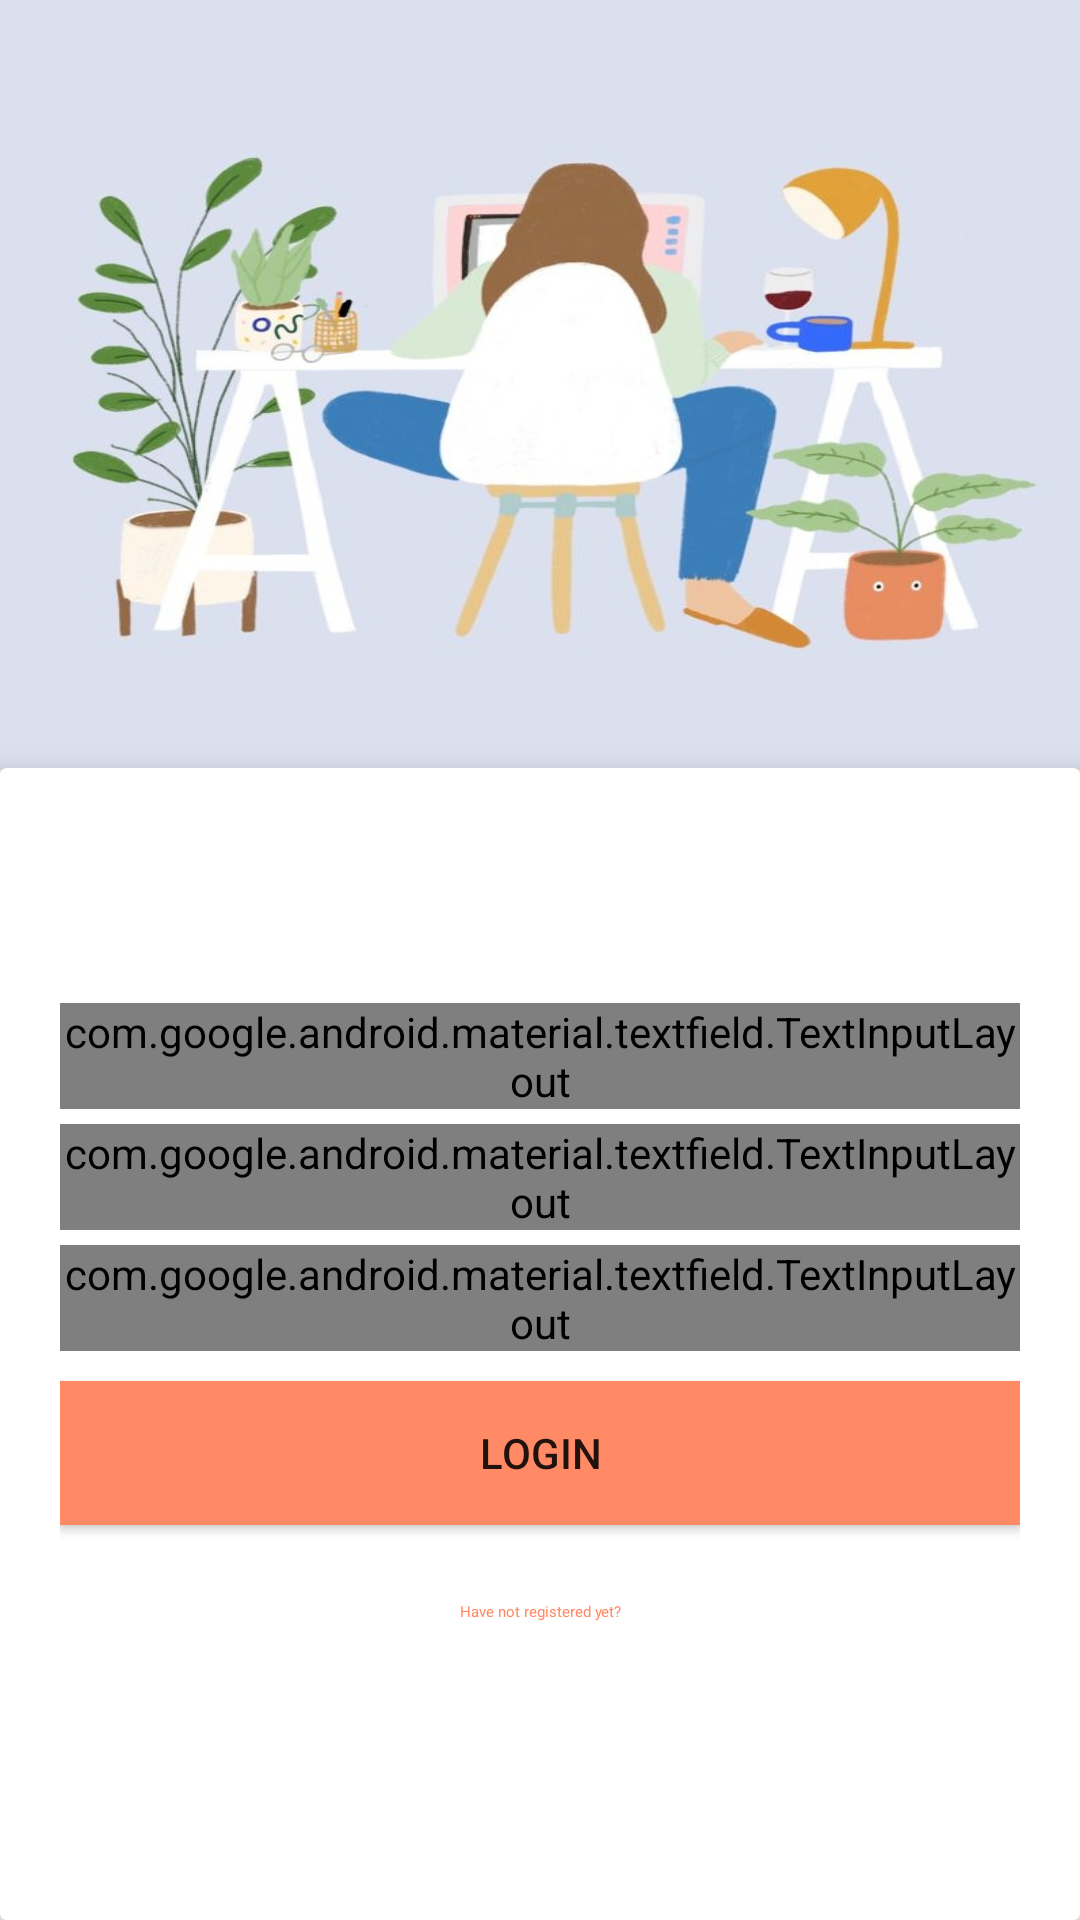

This screen was rendered from an Android layout file. Write that file and the resources it references.
<!-- AndroidManifest.xml: application theme AppTheme -->
<!-- res/layout/fragment_login.xml -->
<?xml version="1.0" encoding="utf-8"?>
<LinearLayout
    xmlns:android="http://schemas.android.com/apk/res/android"
    xmlns:tools="http://schemas.android.com/tools"
    android:layout_width="match_parent"
    android:layout_height="match_parent"
    xmlns:app="http://schemas.android.com/apk/res-auto"
    android:orientation="vertical"
    android:weightSum="100"
    tools:context=".main.LoginFragment">


    <ImageView
        android:layout_width="match_parent"
        android:layout_height="0dp"
        android:layout_gravity="center"
        android:elevation="2dp"
        android:layout_weight="40"
        android:background="@drawable/bg"/>

        <android.support.v7.widget.CardView
            android:layout_width="match_parent"
            android:layout_height="0dp"
            app:cardBackgroundColor="#fff"
            android:autofillHints="true"
            app:cardElevation="10dp"
            android:layout_weight="60"
            >

            <LinearLayout
                android:layout_width="match_parent"
                android:layout_height="wrap_content"
                android:padding="20dp"
                android:orientation="vertical"
                android:layout_gravity="center_vertical">




                <android.support.design.widget.TextInputLayout
                    android:layout_width="match_parent"
                    android:layout_height="wrap_content"
                    android:id="@+id/login_user"
                    android:hint="@string/username"
                    android:layout_marginBottom="5dp"
                    style="@style/Widget.MaterialComponents.TextInputLayout.OutlinedBox">

                    <android.support.design.widget.TextInputEditText
                        android:layout_width="match_parent"
                        android:layout_height="match_parent"
                        />

                </android.support.design.widget.TextInputLayout>

                <android.support.design.widget.TextInputLayout
                    android:layout_width="match_parent"
                    android:layout_height="wrap_content"
                    android:id="@+id/login_email"
                    android:hint="@string/email"
                    android:layout_marginBottom="5dp"
                    style="@style/Widget.MaterialComponents.TextInputLayout.OutlinedBox">

                    <android.support.design.widget.TextInputEditText
                        android:layout_width="match_parent"
                        android:layout_height="match_parent"
                        />

                </android.support.design.widget.TextInputLayout>

                <android.support.design.widget.TextInputLayout
                    android:layout_width="match_parent"
                    android:layout_height="wrap_content"
                    android:id="@+id/login_password"
                    android:hint="@string/password"
                    android:layout_marginBottom="5dp"
                    app:passwordToggleEnabled="true"
                    style="@style/Widget.MaterialComponents.TextInputLayout.OutlinedBox">

                    <android.support.design.widget.TextInputEditText
                        android:layout_width="match_parent"
                        android:layout_height="wrap_content"
                        android:inputType="textPassword" />

                </android.support.design.widget.TextInputLayout>


                <Button
                    android:layout_width="match_parent"
                    android:layout_height="wrap_content"
                    android:layout_gravity="center"
                    android:text="@string/login"
                    android:id="@+id/login_btn"
                    android:background="@color/colorPrimary"
                    android:layout_marginTop="5dp"/>

                <Button
                    android:layout_width="match_parent"
                    android:layout_height="wrap_content"
                    style="@style/Widget.MaterialComponents.Button.TextButton"
                    android:id="@+id/wlc_txt"

                    android:text="@string/login_reg_msg"
                    android:textAlignment="center"
                    android:layout_marginTop="5dp"/>


            </LinearLayout>




        </android.support.v7.widget.CardView>

</LinearLayout>
<!-- resources referenced by this layout -->
<resources>
  <color name="colorPrimary">#ff8a65</color>
  <!-- drawable bg: jpg bitmap (drawable, 72403 bytes) -->
  <string name="email">Email</string>
  <string name="login">Login</string>
  <string name="login_reg_msg">Have not registered yet?</string>
  <string name="password">Password</string>
  <string name="username">UserName</string>
  <style name="AppTheme" parent="Theme.AppCompat.Light.DarkActionBar">
  
          <item name="colorPrimary">@color/colorPrimary</item>
          <item name="colorPrimaryDark">@color/colorPrimaryDark</item>
          <item name="colorAccent">@color/colorAccent</item>
      </style>
  <color name="colorPrimaryDark">#c75b39</color>
  <color name="colorAccent">#ff3d00</color>
</resources>
